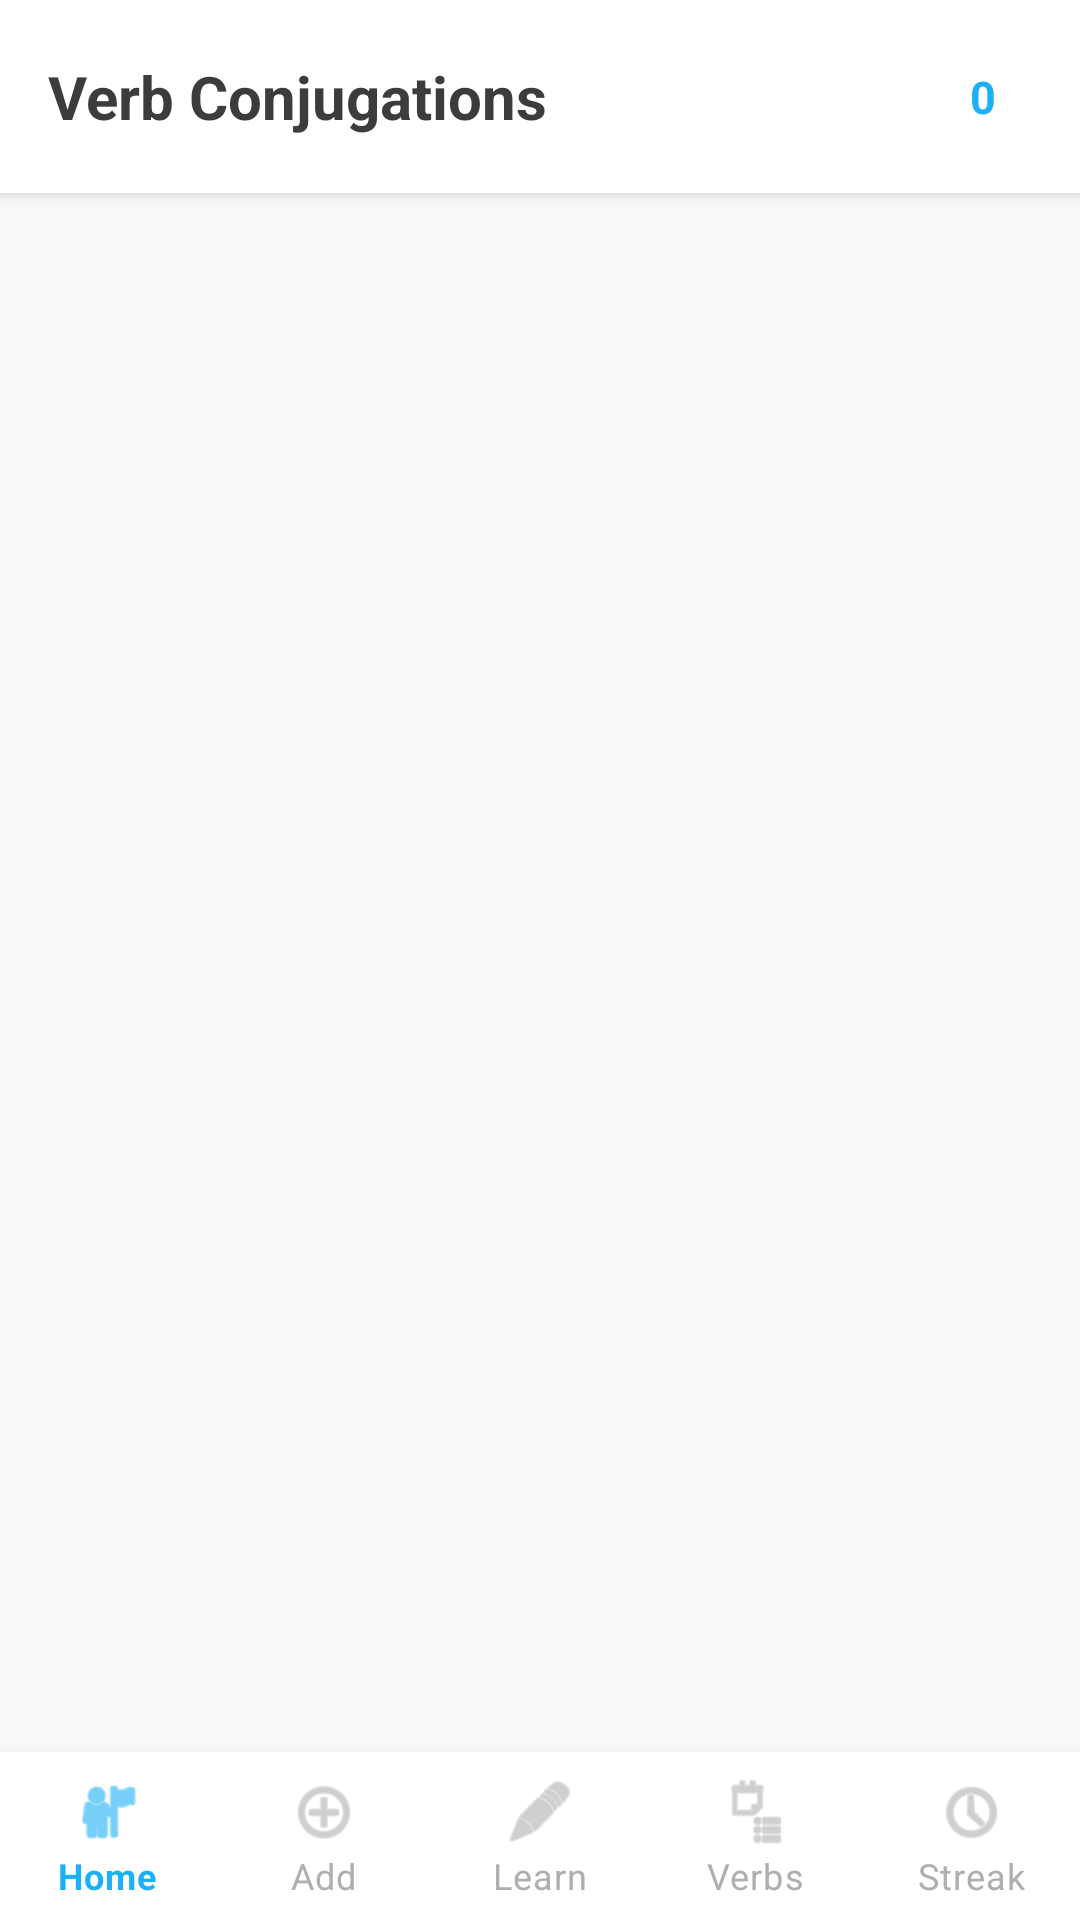

Here is an Android app screen rendered from its layout file. Give the layout XML and the strings, colors and styles it references.
<!-- AndroidManifest.xml: application theme AppTheme -->
<!-- res/layout/activity_verbs.xml -->
<?xml version="1.0" encoding="utf-8"?>
<RelativeLayout xmlns:android="http://schemas.android.com/apk/res/android"
    xmlns:app="http://schemas.android.com/apk/res-auto"
    android:layout_width="match_parent"
    android:layout_height="match_parent"
    android:background="@color/bg_light">

    
    <LinearLayout
        android:id="@+id/header"
        android:layout_width="match_parent"
        android:layout_height="wrap_content"
        android:orientation="horizontal"
        android:gravity="center_vertical"
        android:padding="16dp"
        android:background="@color/white"
        android:elevation="4dp">

        <TextView
            android:layout_width="0dp"
            android:layout_weight="1"
            android:layout_height="wrap_content"
            android:text="@string/verb_conjugations"
            android:textSize="20sp"
            android:textStyle="bold"
            android:textColor="@color/text_primary" />

        <TextView
            android:id="@+id/verbTotalCount"
            android:layout_width="wrap_content"
            android:layout_height="wrap_content"
            android:text="0"
            android:textSize="15sp"
            android:textStyle="bold"
            android:textColor="@color/blue_primary"
            android:background="@drawable/bg_words_badge"
            android:paddingHorizontal="12dp"
            android:paddingVertical="6dp" />
    </LinearLayout>

    
    <ExpandableListView
        android:id="@+id/verbExpandableList"
        android:layout_width="match_parent"
        android:layout_height="match_parent"
        android:layout_below="@id/header"
        android:layout_above="@id/bottomNav"
        android:divider="@android:color/transparent"
        android:dividerHeight="0dp"
        android:groupIndicator="@null" />

    
    <LinearLayout
        android:id="@+id/emptyVerbs"
        android:layout_width="match_parent"
        android:layout_height="match_parent"
        android:layout_below="@id/header"
        android:layout_above="@id/bottomNav"
        android:orientation="vertical"
        android:gravity="center"
        android:padding="32dp"
        android:visibility="gone">

        <TextView
            android:layout_width="wrap_content"
            android:layout_height="wrap_content"
            android:text="🏃"
            android:textSize="64sp" />

        <TextView
            android:layout_width="wrap_content"
            android:layout_height="wrap_content"
            android:text="@string/no_verbs_found"
            android:textSize="18sp"
            android:textStyle="bold"
            android:textColor="@color/text_primary"
            android:layout_marginTop="16dp" />

        <TextView
            android:layout_width="wrap_content"
            android:layout_height="wrap_content"
            android:text="@string/no_verbs_found_sub"
            android:textSize="14sp"
            android:textColor="@color/text_secondary"
            android:gravity="center"
            android:layout_marginTop="8dp" />
    </LinearLayout>

    
    <com.google.android.material.bottomnavigation.BottomNavigationView
        android:id="@+id/bottomNav"
        android:layout_width="match_parent"
        android:layout_height="wrap_content"
        android:layout_alignParentBottom="true"
        android:background="@color/white"
        android:elevation="8dp"
        app:itemIconTint="@color/bottom_nav_color"
        app:itemTextColor="@color/bottom_nav_color"
        app:menu="@menu/bottom_nav"
        app:labelVisibilityMode="labeled" />

</RelativeLayout>
<!-- resources referenced by this layout -->
<resources>
  <color name="bg_light">#FFFAFAFA</color>
  <color name="blue_primary">#FF1CB0F6</color>
  <color name="text_primary">#FF3C3C3C</color>
  <color name="text_secondary">#FF777777</color>
  <color name="white">#FFFFFFFF</color>
  <string name="no_verbs_found">No verbs added yet.</string>
  <string name="no_verbs_found_sub">Add words with the category \'Verb\' to see them here.</string>
  <string name="verb_conjugations">Verb Conjugations</string>
  <style name="AppTheme" parent="Theme.MaterialComponents.Light.NoActionBar">
          <item name="colorPrimary">@color/green_primary</item>
          <item name="colorPrimaryDark">@color/green_dark</item>
          <item name="colorAccent">@color/blue_primary</item>
          <item name="android:windowBackground">@color/white</item>
          <item name="android:statusBarColor">@color/white</item>
          <item name="android:windowLightStatusBar">true</item>
      </style>
  <color name="green_primary">#FF58CC02</color>
  <color name="green_dark">#FF46A302</color>
</resources>
